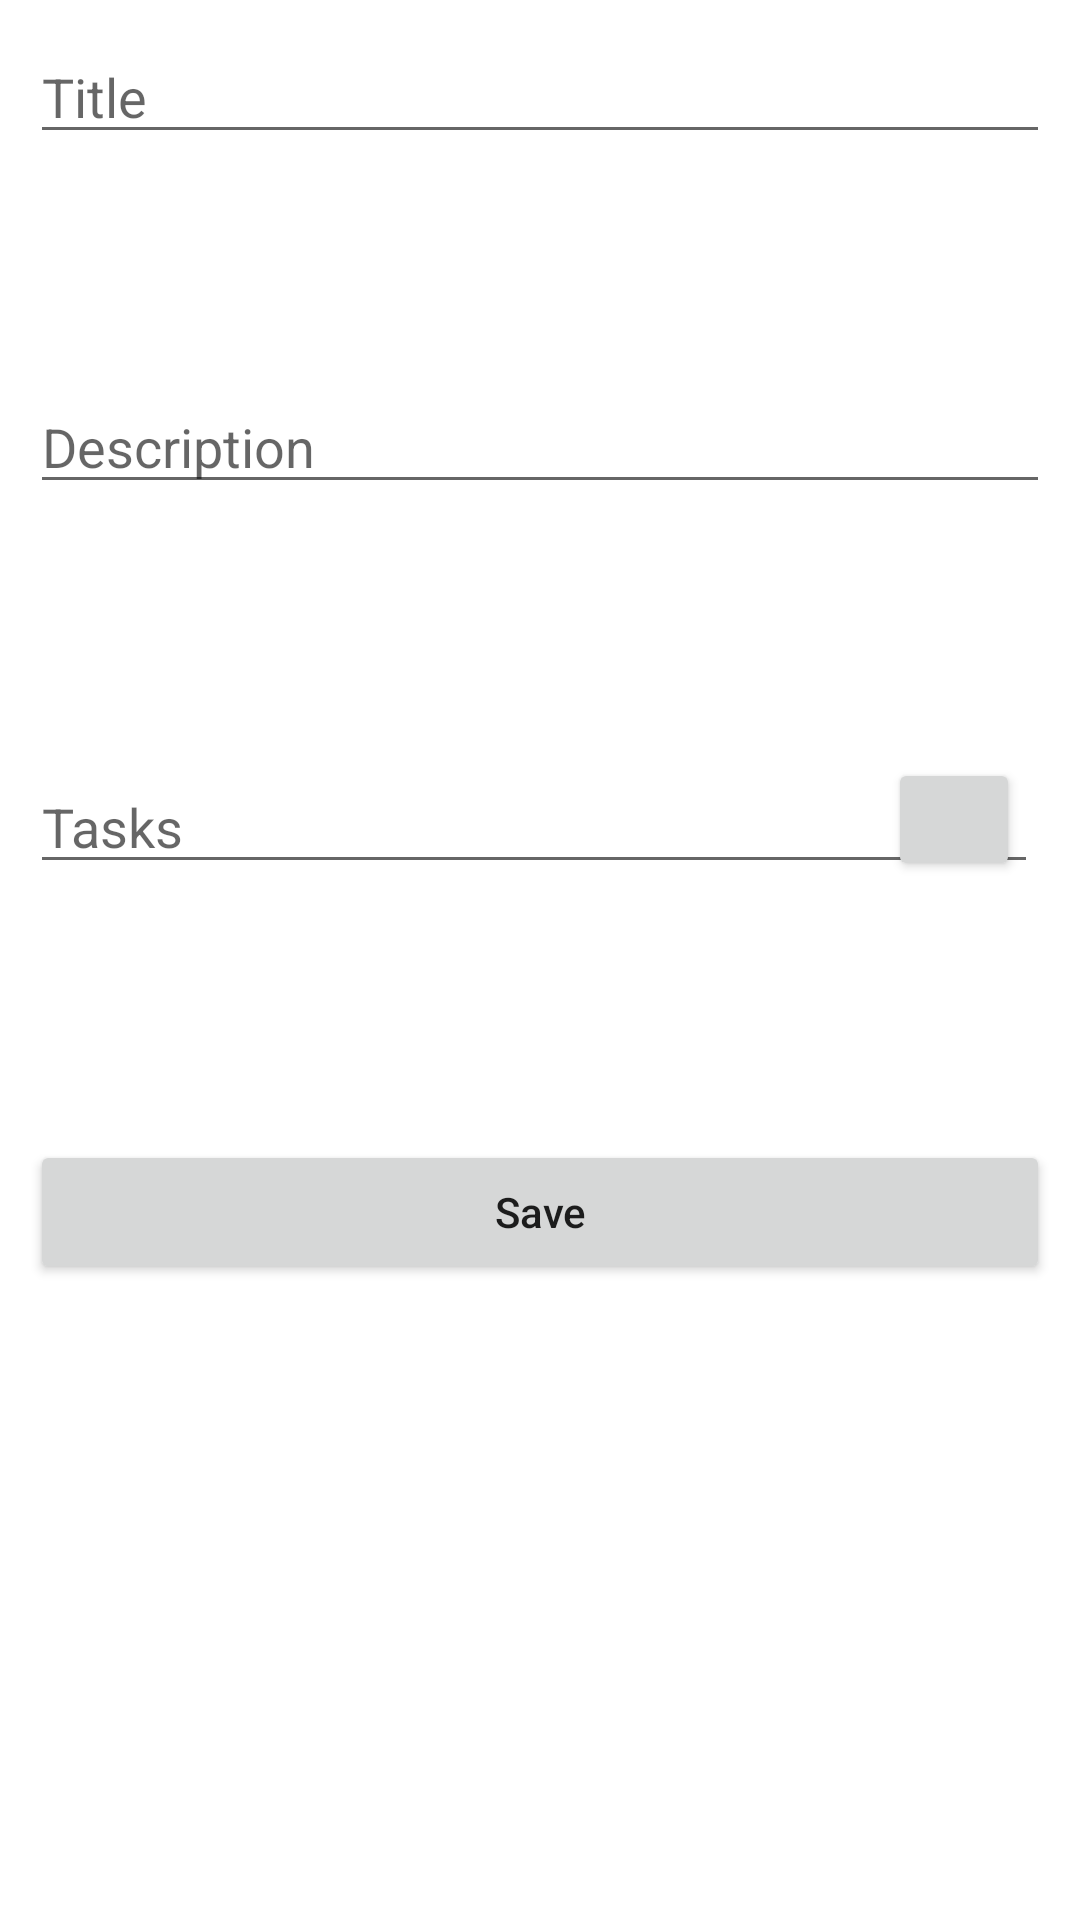

Write the Android layout XML for this screen, with the resource values it uses.
<!-- AndroidManifest.xml: application theme Theme.CraftyPlanner -->
<!-- res/layout/activity_new_project.xml -->
<?xml version="1.0" encoding="utf-8"?>
<androidx.constraintlayout.widget.ConstraintLayout
        xmlns:android="http://schemas.android.com/apk/res/android"
        xmlns:app="http://schemas.android.com/apk/res-auto"
        android:layout_width="match_parent"
        android:layout_height="match_parent"
        android:orientation="vertical"
        android:overScrollMode="always"
>

    <EditText
            android:id="@+id/id_title_textField"
            android:layout_width="match_parent"
            android:layout_height="wrap_content"
            android:layout_margin="10dp"
            android:hint="@string/label_project_title"
            app:layout_constraintEnd_toEndOf="parent"
            app:layout_constraintTop_toTopOf="parent"
    >

    </EditText>

    <EditText
            android:id="@+id/id_description_textField"
            android:layout_width="match_parent"
            android:layout_height="wrap_content"
            android:layout_margin="10dp"
            android:hint="@string/label_project_description"
            app:layout_constraintBottom_toTopOf="@id/add_task_card"
            app:layout_constraintTop_toBottomOf="@id/id_title_textField"
    >

    </EditText>

    <androidx.constraintlayout.widget.ConstraintLayout
            android:layout_width="match_parent"
            android:layout_height="wrap_content"
            android:id="@+id/add_task_card"
            app:layout_constraintBottom_toTopOf="@id/id_recyclerView_tasks"
            app:layout_constraintTop_toBottomOf="@id/id_description_textField"
    >

        <EditText
                android:id="@+id/enter_task_text"
                android:layout_width="336dp"
                android:layout_height="41dp"
                android:layout_margin="10dp"
                android:hint="@string/label_project_tasks"
                app:layout_constraintTop_toTopOf="parent"
                app:layout_constraintLeft_toLeftOf="parent"
                app:layout_constraintRight_toLeftOf="@id/add_task_button"
                app:layout_constraintBottom_toBottomOf="parent"
                app:layout_constraintStart_toStartOf="parent"/>

        <Button
                android:id="@+id/add_task_button"
                android:layout_width="44dp"
                android:layout_height="41dp"
                android:src="@drawable/ic_add_black_24"
                app:layout_constraintTop_toTopOf="parent"
                app:layout_constraintLeft_toRightOf="@id/enter_task_text"
                app:layout_constraintRight_toRightOf="parent"
                app:layout_constraintBottom_toBottomOf="parent"
                app:layout_constraintVertical_bias="0.45"
                app:layout_constraintEnd_toEndOf="parent"
                android:layout_marginEnd="20dp"/>

    </androidx.constraintlayout.widget.ConstraintLayout>

    <androidx.recyclerview.widget.RecyclerView
            android:id="@+id/id_recyclerView_tasks"
            android:layout_width="match_parent"
            android:layout_height="wrap_content"
            android:isScrollContainer="true"
            android:layout_below="@+id/add_task_card"
            android:layout_alignParentStart="true"
            app:layout_constrainedHeight="true"
            app:layout_constraintBottom_toTopOf="@id/id_save_new_project_button"
            app:layout_constraintTop_toBottomOf="@id/id_description_textField"
            app:layout_constraintVertical_chainStyle="packed"
    />
    
    <Button
            android:id="@+id/id_save_new_project_button"
            android:layout_width="match_parent"
            android:layout_height="wrap_content"
            android:layout_margin="10dp"
            android:text="@string/save_button_text"
            android:textAllCaps="false"
            app:layout_constraintBottom_toBottomOf="parent"
            app:layout_constraintStart_toStartOf="parent"
            app:layout_constraintTop_toBottomOf="@id/id_recyclerView_tasks"
    />

</androidx.constraintlayout.widget.ConstraintLayout>
<!-- resources referenced by this layout -->
<resources>
  <string name="label_project_description">Description</string>
  <string name="label_project_tasks">Tasks</string>
  <string name="label_project_title">Title</string>
  <string name="save_button_text">Save</string>
  <style name="Theme.CraftyPlanner" parent="Theme.MaterialComponents.DayNight.DarkActionBar">
          
          <item name="colorPrimary">@color/dark_burgundy</item>
          <item name="colorPrimaryVariant">@color/light_pink</item>
          <item name="colorOnPrimary">@color/white</item>
          
          <item name="colorSecondary">@color/mustard_yellow</item>
          <item name="colorSecondaryVariant">@color/apple_green</item>
          <item name="colorOnSecondary">@color/black</item>
          
          <item name="android:statusBarColor" tools:targetApi="l">?attr/colorPrimaryVariant</item>
          
  
          
          <item name="android:navigationBarColor">@color/light_pink</item>
  
      </style>
  <color name="dark_burgundy">#3F0013</color>
  <color name="light_pink">#D1BBA0</color>
  <color name="white">#FFFFFFFF</color>
  <color name="mustard_yellow">#F9A110</color>
  <color name="apple_green">#75E401</color>
  <color name="black">#FF000000</color>
</resources>
